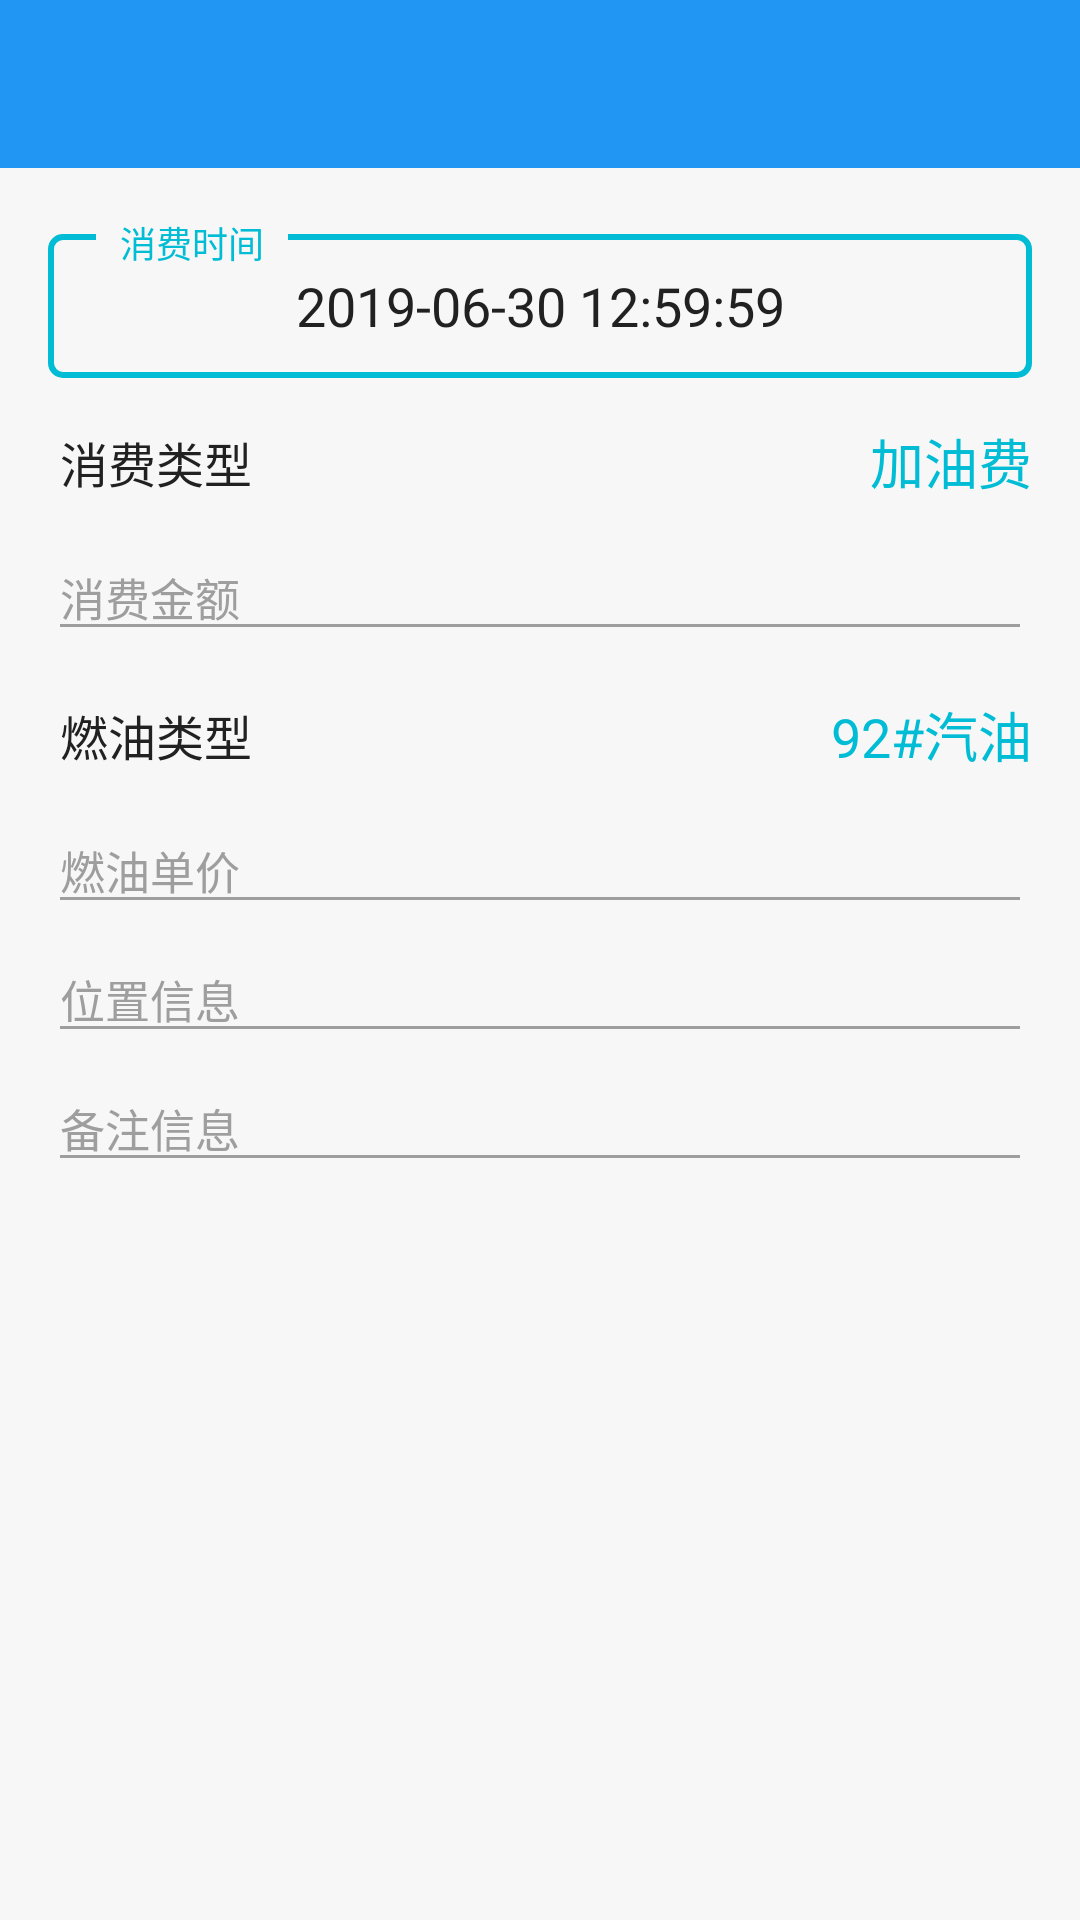

Layout XML and referenced resources for this Android screen:
<!-- AndroidManifest.xml: application theme Theme.NewCarAssistant -->
<!-- res/layout/activity_add.xml -->
<?xml version="1.0" encoding="utf-8"?>
<LinearLayout
    xmlns:android="http://schemas.android.com/apk/res/android"
    xmlns:tools="http://schemas.android.com/tools"
    android:layout_width="match_parent"
    android:layout_height="match_parent"
    android:orientation="vertical"
    tools:context="com.classic.assistant.car.ui.add.AddActivity">

    <include layout="@layout/toolbar"/>

    <ScrollView
        android:layout_width="match_parent"
        android:layout_height="wrap_content"
        android:padding="@dimen/margin_large"
        android:scrollbars="none">

        <include
            android:id="@+id/include_add_content"
            layout="@layout/content_add"/>

    </ScrollView>
</LinearLayout>
<!-- res/layout/toolbar.xml (included above) -->
<?xml version="1.0" encoding="utf-8"?>
<androidx.appcompat.widget.Toolbar xmlns:android="http://schemas.android.com/apk/res/android"
    xmlns:app="http://schemas.android.com/apk/res-auto"
    android:id="@+id/toolbar"
    android:layout_width="match_parent"
    android:layout_height="?attr/actionBarSize"
    android:background="?attr/colorPrimary"
    android:minHeight="?attr/actionBarSize"
    app:layout_scrollFlags="scroll|enterAlways"
    app:theme="@style/ThemeOverlay.AppCompat.ActionBar" />
<!-- res/layout/content_add.xml (included above) -->
<?xml version="1.0" encoding="utf-8"?>
<LinearLayout xmlns:android="http://schemas.android.com/apk/res/android"
    xmlns:tools="http://schemas.android.com/tools"
    android:layout_width="match_parent"
    android:layout_height="wrap_content"
    android:orientation="vertical"
    tools:showIn="@layout/activity_add">

    <FrameLayout
        android:id="@+id/add_consumption_time_layout"
        style="@style/Add.DateLayout">
        <TextView
            android:id="@+id/add_consumption_time"
            style="@style/Add.DateValue"
            tools:text="2019-06-30 12:59:59" />
        <TextView style="@style/Add.DateHint" />
    </FrameLayout>

    <FrameLayout
        android:id="@+id/add_consumption_type_layout"
        android:layout_width="match_parent"
        android:layout_height="@dimen/layout_normal"
        android:layout_marginTop="@dimen/margin_small">
        <TextView style="@style/Text"
            android:layout_gravity="center_vertical"
            android:textSize="@dimen/font_normal"
            android:layout_marginStart="@dimen/margin_small"
            android:text="@string/hint_add_consumption_type" />
        <TextView style="@style/Text.Highlight"
            android:id="@+id/add_consumption_type_value"
            android:layout_gravity="end|center_vertical"
            android:textSize="@dimen/font_large"
            tools:text="加油费" />
    </FrameLayout>

    <androidx.appcompat.widget.AppCompatEditText
        style="@style/CommonInputEditText.NumberDecimal"
        android:id="@+id/add_consumption_amount"
        android:hint="@string/hint_add_consumption_amount"/>

    
    <androidx.appcompat.widget.AppCompatEditText
        style="@style/CommonInputEditText"
        android:id="@+id/add_consumption_tag"
        android:visibility="gone"
        tools:hint="标签"/>

    

    <LinearLayout android:id="@+id/content_oil_layout"
        android:layout_width="match_parent"
        android:layout_height="wrap_content"
        android:orientation="vertical">

        <FrameLayout
            android:id="@+id/content_oil_type_layout"
            android:layout_width="match_parent"
            android:layout_height="@dimen/layout_normal"
            android:layout_marginTop="@dimen/margin_small">
            <TextView style="@style/Text"
                android:layout_gravity="center_vertical"
                android:textSize="@dimen/font_normal"
                android:layout_marginStart="@dimen/margin_small"
                android:text="@string/hint_add_consumption_oil_type" />
            <TextView style="@style/Text.Highlight"
                android:id="@+id/content_oil_type_value"
                android:layout_gravity="end|center_vertical"
                android:textSize="@dimen/font_large"
                tools:text="92#汽油" />
        </FrameLayout>

        <androidx.appcompat.widget.AppCompatEditText
            style="@style/CommonInputEditText.NumberDecimal"
            android:id="@+id/content_oil_price"
            android:hint="@string/hint_add_consumption_oil_price"/>
    </LinearLayout>

    <androidx.appcompat.widget.AppCompatEditText
        style="@style/CommonInputEditText.Number"
        android:id="@+id/add_consumption_mileage"
        android:layout_marginTop="@dimen/margin_small"
        android:visibility="gone"
        android:hint="@string/hint_add_consumption_mileage"/>

    <androidx.appcompat.widget.AppCompatEditText
        style="@style/CommonInputEditText"
        android:id="@+id/add_consumption_location"
        android:layout_marginTop="@dimen/margin_small"
        android:hint="@string/hint_add_consumption_location"/>

    <androidx.appcompat.widget.AppCompatEditText
        style="@style/CommonInputEditText"
        android:id="@+id/add_consumption_remark"
        android:layout_marginTop="@dimen/margin_small"
        android:hint="@string/hint_add_consumption_remark"/>
</LinearLayout>
<!-- res/layout/content_oil.xml (included above) -->
<?xml version="1.0" encoding="utf-8"?>
<LinearLayout xmlns:android="http://schemas.android.com/apk/res/android"
    xmlns:tools="http://schemas.android.com/tools"
    android:id="@+id/content_oil_layout"
    android:layout_width="match_parent"
    android:layout_height="wrap_content"
    android:orientation="vertical"
    tools:showIn="@layout/content_add">

    <FrameLayout
        android:id="@+id/content_oil_type_layout"
        android:layout_width="match_parent"
        android:layout_height="@dimen/layout_normal"
        android:layout_marginTop="@dimen/margin_small">
        <TextView style="@style/Text"
            android:layout_gravity="center_vertical"
            android:textSize="@dimen/font_normal"
            android:layout_marginStart="@dimen/margin_small"
            android:text="@string/hint_add_consumption_oil_type" />
        <TextView style="@style/Text.Highlight"
            android:id="@+id/content_oil_type_value"
            android:layout_gravity="end|center_vertical"
            android:textSize="@dimen/font_large"
            tools:text="92#汽油" />
    </FrameLayout>

    <androidx.appcompat.widget.AppCompatEditText
        style="@style/CommonInputEditText.NumberDecimal"
        android:id="@+id/content_oil_price"
        android:hint="@string/hint_add_consumption_oil_price"/>
</LinearLayout>
<!-- resources referenced by this layout -->
<resources>
  <dimen name="font_large">18sp</dimen>
  <dimen name="font_normal">16sp</dimen>
  <dimen name="layout_normal">48dp</dimen>
  <dimen name="margin_large">16dp</dimen>
  <dimen name="margin_small">4dp</dimen>
  <string name="hint_add_consumption_amount">消费金额</string>
  <string name="hint_add_consumption_location">位置信息</string>
  <string name="hint_add_consumption_mileage">当前里程</string>
  <string name="hint_add_consumption_oil_price">燃油单价</string>
  <string name="hint_add_consumption_oil_type">燃油类型</string>
  <string name="hint_add_consumption_remark">备注信息</string>
  <string name="hint_add_consumption_type">消费类型</string>
  <style name="Add.DateLayout">
          <item name="android:layout_width">match_parent</item>
          <item name="android:layout_height">wrap_content</item>
      </style>
  <style name="Add.DateValue">
          <item name="android:layout_width">match_parent</item>
          <item name="android:layout_height">48dp</item>
          <item name="android:textSize">@dimen/font_large</item>
          <item name="android:textColor">@color/primary_text</item>
          <item name="android:gravity">center</item>
          <item name="android:layout_marginTop">6dp</item>
          <item name="android:background">@drawable/shape_radius_blue</item>
      </style>
  <style name="CommonInputEditText">
          <item name="android:layout_width">match_parent</item>
          <item name="android:layout_height">wrap_content</item>
          <item name="android:singleLine">true</item>
          <item name="android:textSize">15sp</item>
          <item name="android:textColor">@color/inputHint</item>
          <item name="android:textColorHint">@color/secondary_text</item>
          <item name="android:inputType">text</item>
          <item name="android:theme">@style/InputLayout</item>
      </style>
  <style name="CommonInputEditText.Number">
          <item name="android:inputType">number</item>
      </style>
  <style name="CommonInputEditText.NumberDecimal">
          <item name="android:inputType">numberDecimal</item>
      </style>
  <style name="Text">
          <item name="android:layout_width">wrap_content</item>
          <item name="android:layout_height">wrap_content</item>
          <item name="android:textColor">@color/primary_text</item>
      </style>
  <style name="Text.Highlight">
          <item name="android:textColor">@color/inputHint</item>
      </style>
  <color name="inputHint">#00BCD4</color>
  <string name="hint_add_consumption_time">消费时间</string>
  <dimen name="margin_normal">8dp</dimen>
  <color name="windowBackground">#F7F7F7</color>
  <color name="primary_text">#212121</color>
  <!-- drawable shape_radius_blue (drawable) -->
  <?xml version="1.0" encoding="utf-8"?>
  <shape xmlns:android="http://schemas.android.com/apk/res/android" >
      <corners android:radius="@dimen/radius_normal" />
      <stroke
          android:width="2dp"
          android:color="@color/inputHint" />
  </shape>
  <color name="secondary_text">#9E9E9E</color>
  <style name="InputLayout" parent="Theme.MaterialComponents.Light">
          <item name="colorControlNormal">@color/secondary_text</item>
          <item name="colorControlActivated">@color/inputHint</item>
      </style>
  <color name="purple_500">#2196F3</color>
  <color name="purple_700">#1976D2</color>
  <color name="white">@android:color/white</color>
  <color name="teal_200">#FFFF4081</color>
  <color name="teal_700">#FFFF4081</color>
  <dimen name="radius_normal">4dp</dimen>
</resources>
